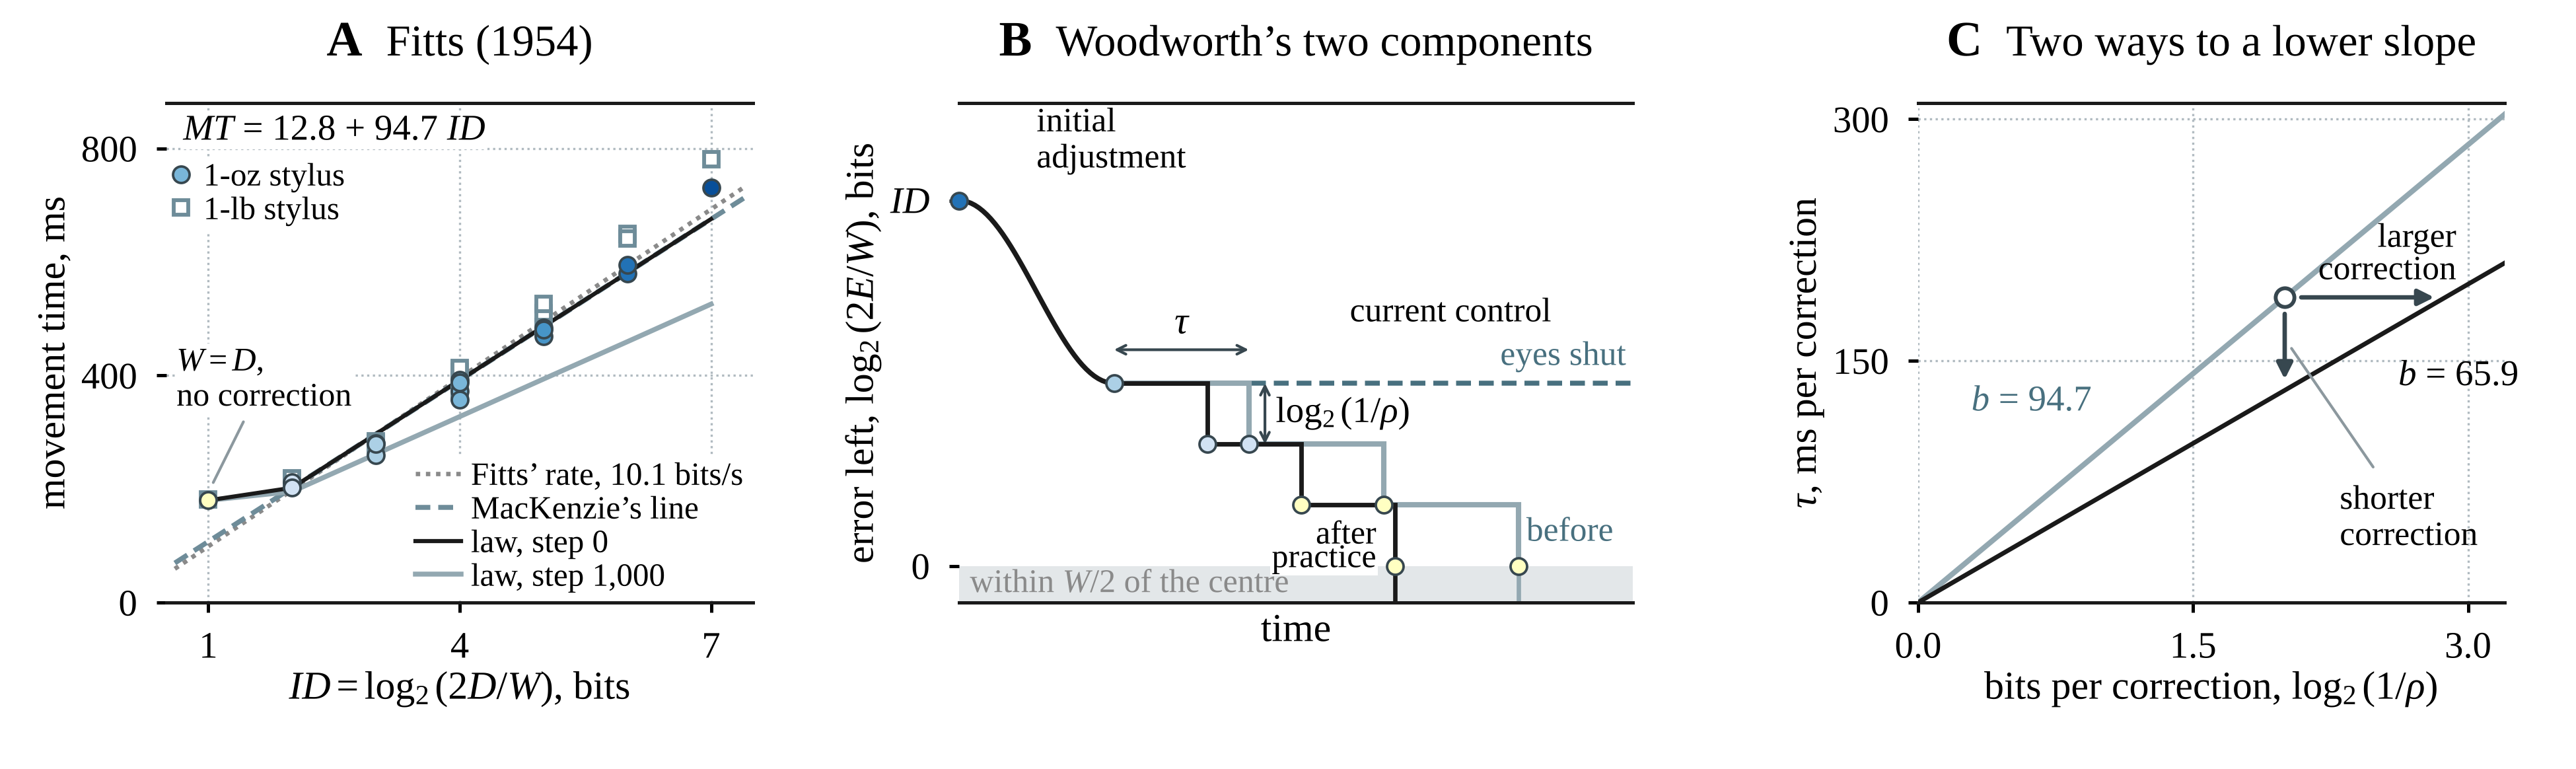

Reproduce this figure in Python.
"""Figure 8 of the manuscript: Fitts' law and Woodworth's two components as the static case of the dynamic law.

B, a scheme of one aimed movement (Equations 20 and 21). The initial adjustment brings the remaining error from
log2(2D/W) bits to the level it leaves, and current control then removes log2(1/rho) bits with each correction of
duration tau = beta L log2(1/rho), until the hand is within W/2 of the centre of the target. With the eyes shut no
correction is made and the error stays where the initial adjustment left it. After practice, H(t) is lower, so each
correction is shorter and the movement ends sooner, by more the more corrections it needs. Drawn to scale for six
bits, one bit per correction and H falling from 4.322 to 3.005 bits as in Figure 2. A, Fitts (1954) Table 1, mean
movement time of 16 participants for the one-ounce and one-pound styluses, one-ounce markers deepening in colour with
ID (style.demand_colour), with Fitts' own reading of his table, a constant rate MT = ID / I_P at the mean of the 16
printed indices of performance for the one-ounce stylus, the least-squares line of MacKenzie (1992), and the law in the
simulated performer of Supplemental Section S4.4 at step 0 (a0 = 180 ms and beta set from this table) and at step 1,000
(sim_out/sim_static_cases.npz). C, the pairs (log2(1/rho), tau) that give one slope b = tau / log2(1/rho), for the slope of A and for the slope
after the same practice. The point at two bits per correction is an illustration. Palette and type from figures/style.py.
Input: data/transcribed/fitts1954_table1.csv.
Run from the repository root: python figures/fig8_fitts.py
"""
import sys
from pathlib import Path
import numpy as np
import pandas as pd
from matplotlib.lines import Line2D

ROOT = Path(__file__).resolve().parent.parent
sys.path.insert(0, str(Path(__file__).resolve().parent))
from style import Sheet, INK, GREY, EDGE, RULE, TRACK, TONE, demand_colour, tb_axes, save_panels, CLEAR  # noqa: E402
sys.path.insert(0, str(ROOT / "code"))
import sim_full as sf  # noqa: E402

f = pd.read_csv(ROOT / "data" / "transcribed" / "fitts1954_table1.csv")
b, a = np.polyfit(f.Id_bits, 1000 * f.t_1oz_s, 1)
res = 1000 * f.t_1oz_s - (a + b * f.Id_bits)
H0 = np.log2(20)                                             # even coupling over 20 elements
HT = float(np.mean([sf.run(N=20, n_start=20, steps=1000, lam=0.5, t_elim=200, seed=s)[0][-1] for s in range(300)]))
assert abs(HT - 3.0055) < 1e-3                               # Figure 2B at step 1,000, mean of 300 runs
B_LAW = 94.7                                                 # the slope as used in Figure 2 and the simulations
bT = B_LAW * HT / H0
assert abs(a - 12.8) < 0.05 and abs(b - 94.7) < 0.05

S = Sheet(6.5, 1.94)
axA = S.ax(2.42, 0.42, 1.70, 1.26)                                   # the scheme, panel B
axB = S.ax(0.42, 0.42, 1.48, 1.26)                                   # the data, panel A
axC = S.ax(4.84, 0.42, 1.48, 1.26)
BEG, PRA = TONE["small-world"], INK

# ---------------------------------------------------------------- B, initial adjustment and current control
ax = axA
ID, Y0, T0, TAU = 6.0, 3.0, 1.15, 1.0
TAU_T = TAU * HT / H0
ax.axhspan(-0.6, 0.0, color=TRACK, lw=0, zorder=0)
ax.text(0.08, -0.3, "within $W/2$ of the centre", fontsize=6.0, ha="left", va="center", color=GREY)
s_ = np.linspace(0, 1, 40)
ax.plot(T0 * s_, Y0 + (ID - Y0) * (1 + np.cos(np.pi * s_)) / 2, color=INK, lw=1.2, zorder=4)


def stairs(tau, n_steps):
    xs, ys, t, y = [T0], [Y0], T0, Y0
    for _ in range(n_steps):
        t += tau; xs += [t, t]; ys += [y, y - 1.0]; y -= 1.0
    return np.array(xs), np.array(ys)


xb, yb = stairs(TAU, 3)
xp, yp = stairs(TAU_T, 3)
ax.plot([T0, 5.0], [Y0, Y0], color=TONE["scale-free"], lw=0.9, ls=(0, (3.0, 1.6)), zorder=2)
ax.plot(xb, yb, color=BEG, lw=1.3, zorder=3, solid_joinstyle="miter")
ax.plot(xp, yp, color=PRA, lw=1.1, zorder=4, solid_joinstyle="miter")
for xs_, ys_ in ((xb, yb), (xp, yp)):                       # the error left after each correction, coloured as the ID of A
    for x_, y_ in zip(xs_[2::2], ys_[2::2]):
        ax.plot(x_, y_, "o", ms=3.0, mfc=demand_colour(y_, 1, 7), mec=EDGE, mew=0.45, zorder=6)
for x_, y_ in ((0.0, ID), (T0, Y0)):                        # the start of the movement and the end of the initial adjustment
    ax.plot(x_, y_, "o", ms=3.0, mfc=demand_colour(y_, 1, 7), mec=EDGE, mew=0.45, zorder=6, clip_on=False)
ax.text(4.95, Y0 + 0.18, "eyes shut", fontsize=6.2, ha="right", va="bottom", color=TONE["scale-free"])
for x_, lab, c in ((xb[-1], "before", BEG), (xp[-1], "after practice", PRA)):
    ax.plot([x_, x_], [-0.6, 0.0], color=c, lw=0.8)
ax.text(xb[-1] + 0.06, 0.55, "before", fontsize=6.2, ha="left", va="center", color=TONE["scale-free"])
ax.text(xp[-1] - 0.14, 0.33, "after\npractice", fontsize=6.0, ha="right", va="center", linespacing=0.92,
        bbox=dict(boxstyle="square,pad=0.05", fc="white", ec="none"), zorder=5)
ax.annotate("", xy=(T0, 3.55), xytext=(T0 + TAU, 3.55), arrowprops=dict(arrowstyle="<->", lw=0.5, color=EDGE,
            mutation_scale=4, shrinkA=0, shrinkB=0))
ax.text(T0 + TAU / 2, 3.68, r"$\tau$", fontsize=7.0, ha="center", va="bottom")
ax.annotate("", xy=(T0 + TAU + 0.12, Y0), xytext=(T0 + TAU + 0.12, Y0 - 1.0), arrowprops=dict(arrowstyle="<->",
            lw=0.5, color=EDGE, mutation_scale=4, shrinkA=0, shrinkB=0))
ax.text(T0 + TAU + 0.2, Y0 - 0.5, r"$\log_2(1/\rho)$", fontsize=6.6, ha="left", va="center")
ax.text(T0 / 2, ID + 0.38, "initial\nadjustment", fontsize=6.2, ha="left", va="bottom")
ax.text(T0 + 1.75, 4.15, "current control", fontsize=6.2, ha="left", va="center")
ax.set_xlim(0, 5.0); ax.set_ylim(-0.6, 7.6); ax.set_yticks([0, 6]); ax.set_yticklabels(["0", r"$ID$"])
ax.set_xticks([]); ax.set_xlabel("time", labelpad=2); tb_axes(ax, grid=False)
ax.set_ylabel(r"error left, $\log_2(2E/W)$, bits", labelpad=1.5)

# ---------------------------------------------------------------- A, Fitts (1954), Table 1
ax = axB
SIM = np.load(ROOT / "sim_out" / "sim_static_cases.npz")
xs, law0, law1 = SIM["x_fitts"], SIM["mean_Fitts_0"].mean(0), SIM["mean_Fitts_1000"].mean(0)
IP = float(f.Ip_1oz_bits_per_s.mean())                              # mean of the 16 printed indices of performance
OPEN = "#6E8C99"
xx = np.linspace(0.6, 7.4, 20)
ax.plot(xx, 1000 * xx / IP, color=GREY, lw=0.8, ls=(0, (1.0, 1.3)), zorder=2)
ax.plot(xx, a + b * xx, color=OPEN, lw=0.9, ls=(0, (3.0, 1.6)), zorder=2)
ax.plot(xs, law1, color=TONE["small-world"], lw=0.9, zorder=2)
ax.plot(xs, law0, color=INK, lw=1.0, zorder=2)
ax.plot(f.Id_bits, 1000 * f.t_1lb_s, "s", ms=2.6, mfc="white", mec=OPEN, mew=0.7, zorder=3)
for xi, yi, ci in zip(f.Id_bits, 1000 * f.t_1oz_s, demand_colour(f.Id_bits, 1, 7)):
    ax.plot(xi, yi, "o", ms=3.0, mfc=ci, mec=EDGE, mew=0.45, zorder=4)
y_id1 = float(1000 * f.loc[f.Id_bits == 1, "t_1oz_s"].iloc[0])
ax.annotate("$W = D$,\nno correction", xy=(1.0, y_id1 + 14), xytext=(0.62, 330), fontsize=6.0, ha="left", va="bottom", **CLEAR,
            arrowprops=dict(arrowstyle="-", lw=0.5, color=RULE, shrinkA=1, shrinkB=2))
ax.text(0.7, 815, rf"$MT$ = {a:.1f} + {b:.1f} $ID$", fontsize=6.6, ha="left", **CLEAR)
leg = ax.legend([Line2D([], [], ls="", marker="o", ms=3.0, mfc=demand_colour(4, 1, 7), mec=EDGE, mew=0.45),
                 Line2D([], [], ls="", marker="s", ms=2.6, mfc="white", mec=OPEN, mew=0.7)],
                ["1-oz stylus", "1-lb stylus"], loc="upper left", bbox_to_anchor=(-0.02, 0.90), fontsize=5.9,
                handletextpad=0.2, borderaxespad=0.1, labelspacing=0.12, handlelength=1.0)
ax.add_artist(leg)
ax.legend([Line2D([], [], color=GREY, lw=0.8, ls=(0, (1.0, 1.3))), Line2D([], [], color=OPEN, lw=0.9, ls=(0, (3.0, 1.6))),
           Line2D([], [], color=INK, lw=1.0), Line2D([], [], color=TONE["small-world"], lw=0.9)],
          [f"Fitts’ rate, {IP:.1f} bits/s", "MacKenzie’s line", "law, step 0", "law, step 1,000"], loc="lower right",
          fontsize=5.9, handletextpad=0.3, borderaxespad=0.1, labelspacing=0.12, handlelength=1.4)
ax.set_xlabel(r"$ID = \log_2(2D/W)$, bits", labelpad=1); ax.set_ylabel("movement time, ms", labelpad=1.5)
tb_axes(ax, xticks=[1, 4, 7], xlim=(0.5, 7.5), yticks=[0, 400, 800], ylim=(0, 880))

# ---------------------------------------------------------------- C, two ways to a lower slope
ax = axC
xx = np.linspace(0, 3.2, 20)
ax.plot(xx, B_LAW * xx, color=BEG, lw=1.3)
ax.plot(xx, bT * xx, color=PRA, lw=1.1)
P = (2.0, B_LAW * 2.0)
ax.annotate("", xy=(2.0, bT * 2.0), xytext=P, arrowprops=dict(arrowstyle="-|>", mutation_scale=6, lw=0.8, color=EDGE,
            shrinkA=3, shrinkB=2))
ax.annotate("", xy=(B_LAW * 2.0 / bT, B_LAW * 2.0), xytext=P, arrowprops=dict(arrowstyle="-|>", mutation_scale=6, lw=0.8,
            color=EDGE, shrinkA=3, shrinkB=2))
ax.plot(*P, "o", ms=3.4, color="white", mec=EDGE, mew=0.7, zorder=5)
ax.annotate("shorter\ncorrection", xy=(2.02, (B_LAW + bT) * 1.0), xytext=(2.30, 52), fontsize=6.2, ha="left", va="center",
            arrowprops=dict(arrowstyle="-", lw=0.5, color=RULE, shrinkA=1, shrinkB=1))
ax.text(B_LAW * 2.0 / bT + 0.06, B_LAW * 2.0 + 9, "larger\ncorrection", fontsize=6.2, ha="right", va="bottom",
        linespacing=0.95)                                            # right-aligned, clear of the line of step 0
ax.text(0.95, B_LAW * 0.95 + 24, f"$b$ = {B_LAW:.1f}", fontsize=6.6, ha="right", va="bottom", color=TONE["scale-free"])
ax.text(2.62, bT * 2.62 - 22, f"$b$ = {bT:.1f}", fontsize=6.6, ha="left", va="top")
tb_axes(ax, xticks=[0, 1.5, 3], xlim=(0, 3.2), yticks=[0, 150, 300], ylim=(0, 310))
ax.set_xlabel(r"bits per correction, $\log_2(1/\rho)$", labelpad=1); ax.set_ylabel(r"$\tau$, ms per correction", labelpad=1.5)

S.head_over(axA, "B", "Woodworth’s two components")
S.head_over(axB, "A", "Fitts (1954)")
S.head_over(axC, "C", "Two ways to a lower slope")
out = ROOT / "figures" / "fig8_fitts.png"
S.fig.savefig(out)
(ROOT / "figures" / "panels").mkdir(exist_ok=True)
save_panels(S, {"A": [axB], "B": [axA], "C": [axC]}, str(ROOT / "figures" / "panels" / "fig8"))
print(f"1-oz: MT = {a:.1f} + {b:.1f} ID; residual by ID", res.groupby(f.Id_bits).mean().round(1).to_dict())
print(f"slope after practice {bT:.2f} ms per bit; at 2 bits per correction tau {B_LAW * 2:.1f} -> {bT * 2:.1f} ms, or "
      f"{B_LAW * 2 / bT:.2f} bits per correction at tau {B_LAW * 2:.1f} ms")
print("written", out)
